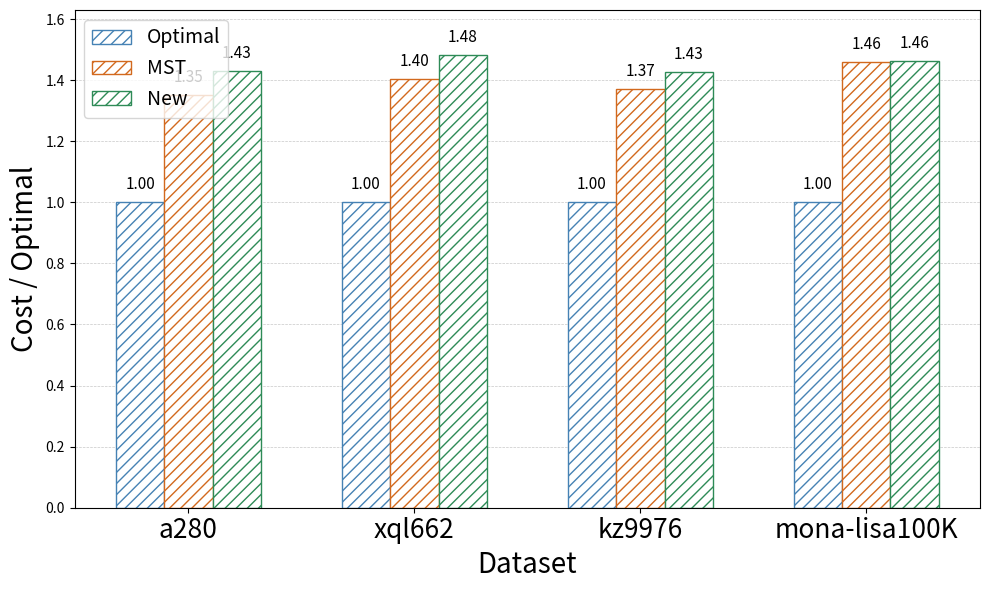

The script that saved this image: (Note: this script raises an exception after producing the figure.)
import matplotlib.pyplot as plt
import matplotlib.patches as mpatches
import numpy as np

# Ground-truth optimal tour costs
ground_truth = {
    'a280': 2579,
    'xql662': 2513,
    'kz9976': 1061882,
    'mona-lisa100K': 5757191
}

# Measured tour costs for MST (Prim-Array) and New algorithm
results = {
    'a280': {
        'MST': 3484.853377045222,
        'New': 3684.6132423254444
    },
    'xql662': {
        'MST': 3526.5415918369845,
        'New': 3723.078253554498
    },
    'kz9976': {
        'MST': 1457223.5174078138,
        'New': 1513519.9624601793
    },
    'mona-lisa100K': {
        'MST': 8395215.018901309,
        'New': 8424637.005932804
    }
}

dataset_names = ['a280', 'xql662', 'kz9976', 'mona-lisa100K']
methods = ['Optimal', 'MST', 'New']

# Colors for each method
method_colors = {
    'Optimal': 'steelblue',
    'MST': 'chocolate',
    'New': 'seagreen'
}

# Bar width and spacing
bar_width = 0.15
gap = bar_width + 0.1  # gap between groups
step = bar_width * len(methods) + gap  # horizontal distance between group starts

positions = []
heights = []
colors = []

# Compute positions, heights, and colors for each bar
for i, name in enumerate(dataset_names):
    opt = ground_truth[name]
    mst_cost = results[name]['MST']
    new_cost = results[name]['New']
    ratios = {
        'Optimal': 1.0,
        'MST': mst_cost / opt,
        'New': new_cost / opt
    }
    for j, method in enumerate(methods):
        x = i * step + j * bar_width
        positions.append(x)
        heights.append(ratios[method])
        colors.append(method_colors[method])

# Set up figure
fig, ax = plt.subplots(figsize=(10, 6))
bars = ax.bar(positions, heights, width=bar_width, color='white', edgecolor=colors, linewidth=0.8)

# Apply hatching and line width
for bar in bars:
    bar.set_hatch('///')
    bar.set_linewidth(1)
    
# Horizontal grid lines
ax.yaxis.grid(True, linestyle='--', linewidth=0.5, alpha=0.7)
ax.set_axisbelow(True)

# X-axis ticks at the center of each group
group_centers = [i * step + bar_width for i in range(len(dataset_names))]
ax.set_xticks(group_centers)
ax.set_xticklabels(dataset_names, rotation=0, fontsize=19)

# Labels and title
# ax.set_title('Tour Cost Ratio Across All Datasets', fontsize=18)
ax.set_xlabel('Dataset', fontsize=20)
ax.set_ylabel('Cost / Optimal', fontsize=20)

# Y-axis starts at 0
max_height = max(heights)
ax.set_ylim(0, max_height * 1.1)

# Annotate each bar with its ratio value
for bar, h in zip(bars, heights):
    x_center = bar.get_x() + bar.get_width() / 2
    ax.text(
        x_center,
        h + 0.02 * max_height,
        f'{h:.2f}',
        ha='center',
        va='bottom',
        fontsize=11
    )

# Legend for the three methods
patches = [
    mpatches.Patch(facecolor='white', edgecolor=method_colors[m], hatch='///', label=m)
    for m in methods
]
ax.legend(handles=patches, loc='upper left', fontsize=14)

plt.tight_layout()
plt.savefig('tour_comp/exp2.pdf')
plt.show()
